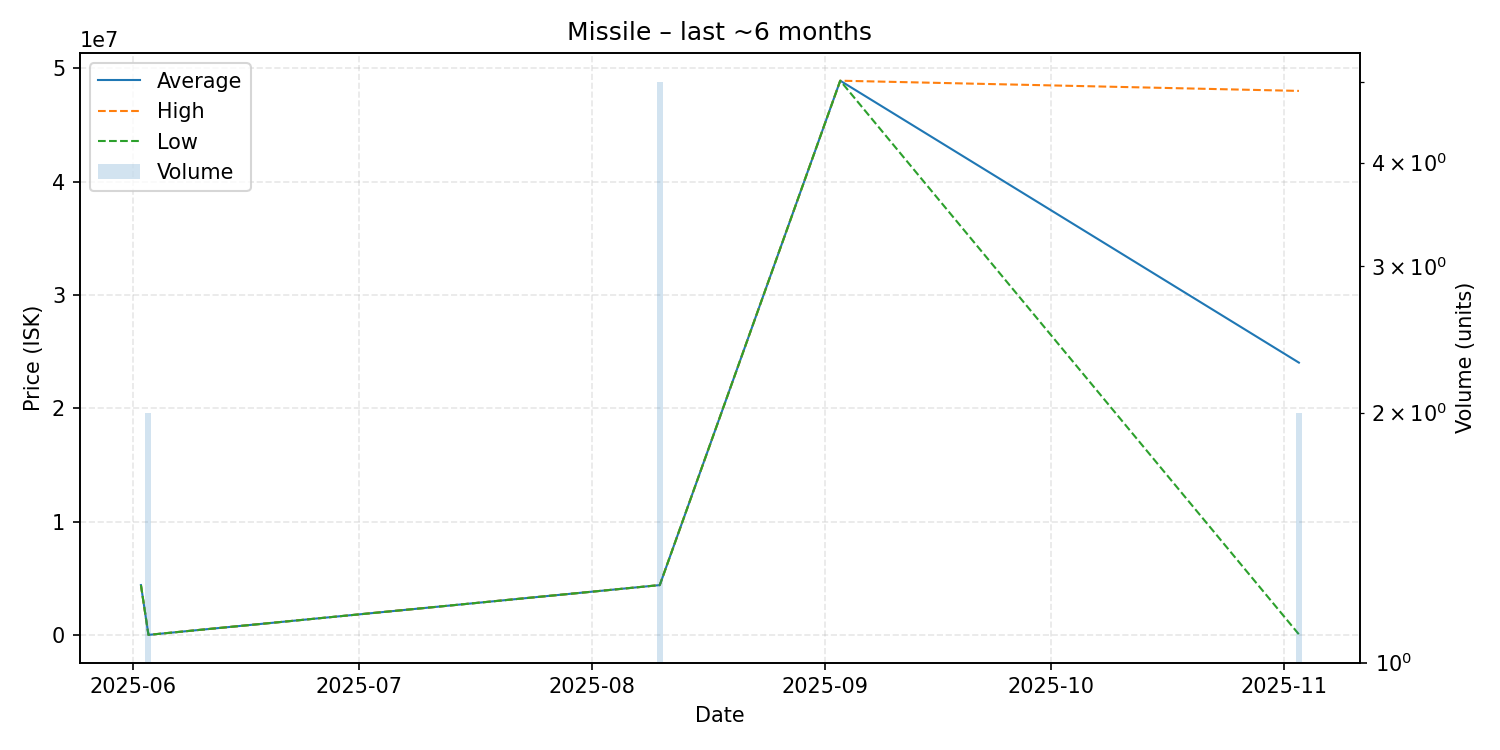

Source data for this figure (header and first rows):
date, average, highest, lowest, order_count, volume
2025-06-02, 4398000, 4398000, 4398000, 1, 1
2025-06-03, 5500, 5500, 5500, 1, 2
2025-08-10, 4398000, 4398000, 4398000, 1, 5
2025-09-03, 48900000, 48900000, 48900000, 1, 1
2025-11-03, 24025015, 48000000, 50030, 2, 2
